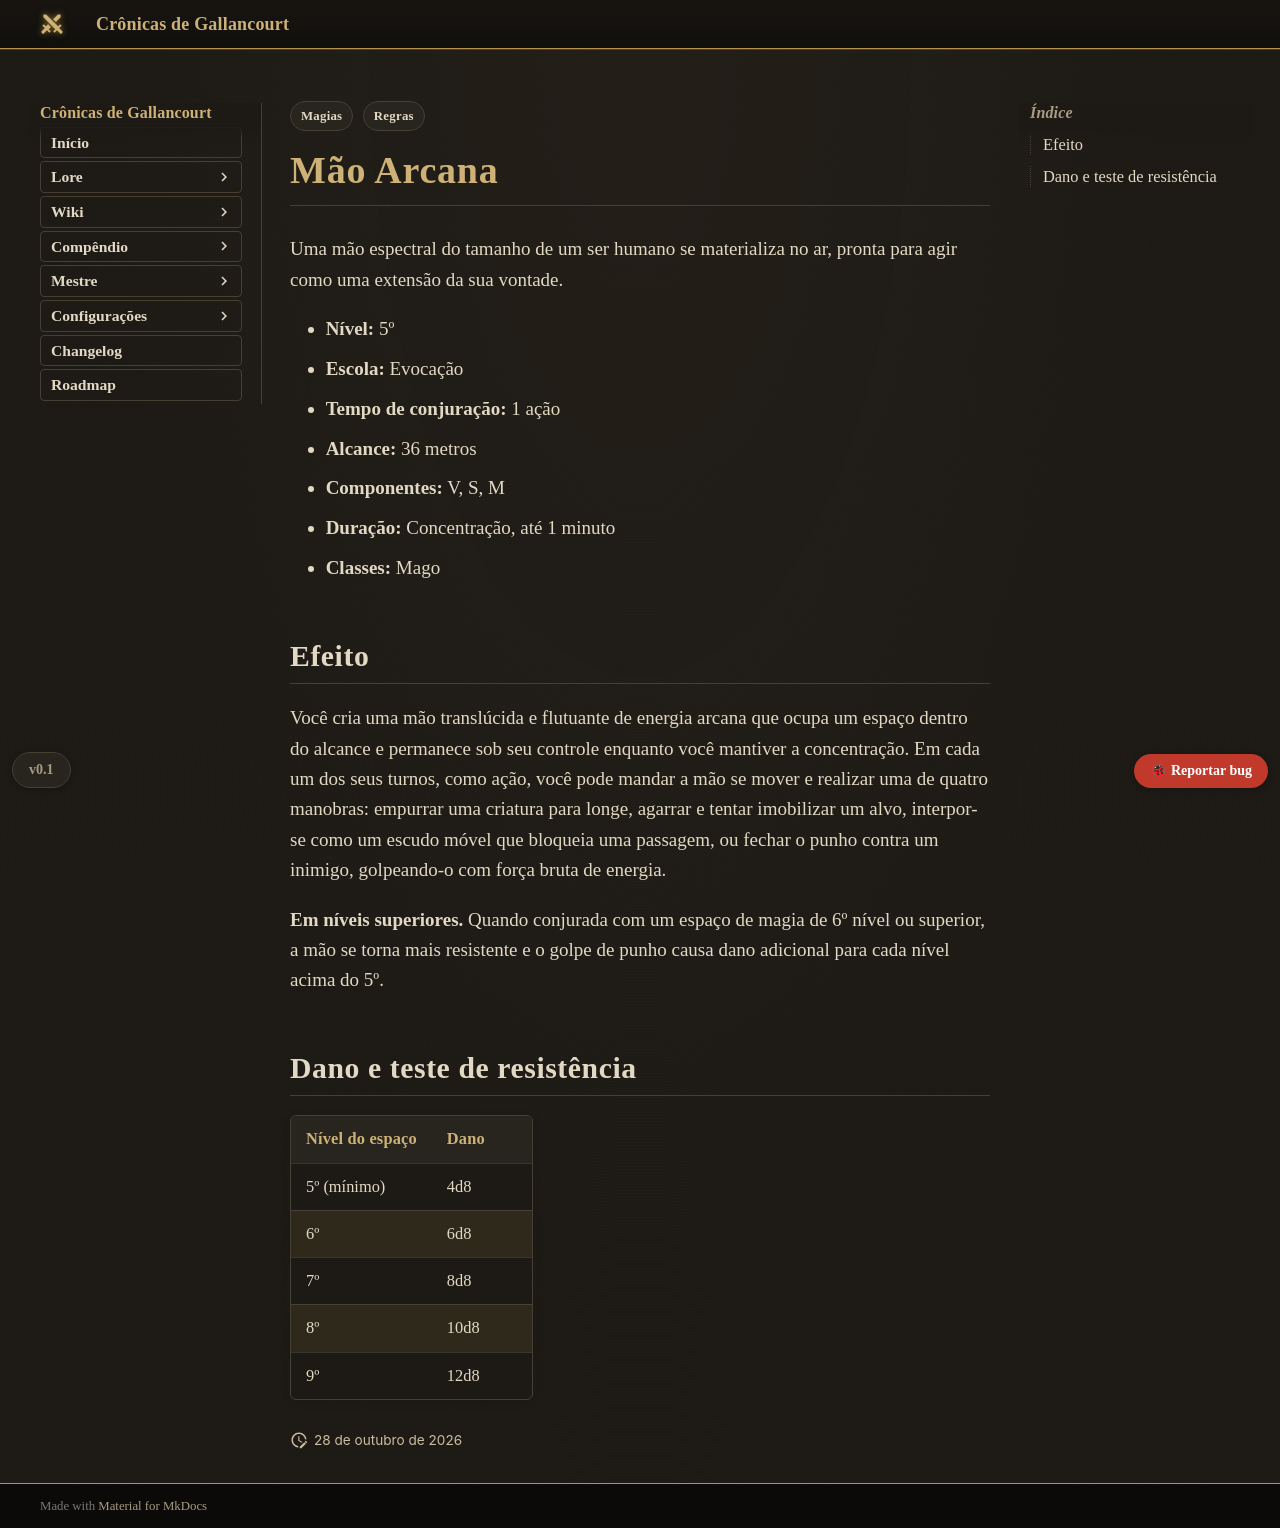

repository: Verayon/Gallancourt-RPG-DnD- · page: magias/mao-arcana/index.html · generator: mkdocs

---
tags:
  - Regras
  - Magias
magia:
  nivel: 5
  escola: Evocação
  tempo: "1 ação"
  alcance: "36 metros"
  componentes: "V, S, M"
  duracao: "Concentração, até 1 minuto"
  ritual: false
  concentracao: true
  classes: [Mago]
  categoria: Controle
  dano_tipo: Força
  alcance_tipo: Distância
  area: Nenhuma
  fonte: PHB
  nome_ingles: Arcane Hand
  dano:
    - ["5º (mínimo)", "4d8"]
    - ["6º", "6d8"]
    - ["7º", "8d8"]
    - ["8º", "10d8"]
    - ["9º", "12d8"]
---

# Mão Arcana

Uma mão espectral do tamanho de um ser humano se materializa no ar, pronta para agir como uma
extensão da sua vontade.

- **Nível:** 5º
- **Escola:** Evocação
- **Tempo de conjuração:** 1 ação
- **Alcance:** 36 metros
- **Componentes:** V, S, M
- **Duração:** Concentração, até 1 minuto
- **Classes:** Mago

## Efeito

Você cria uma mão translúcida e flutuante de energia arcana que ocupa um espaço dentro do alcance
e permanece sob seu controle enquanto você mantiver a concentração. Em cada um dos seus turnos,
como ação, você pode mandar a mão se mover e realizar uma de quatro manobras: empurrar uma
criatura para longe, agarrar e tentar imobilizar um alvo, interpor-se como um escudo móvel que
bloqueia uma passagem, ou fechar o punho contra um inimigo, golpeando-o com força bruta de
energia.

**Em níveis superiores.** Quando conjurada com um espaço de magia de 6º nível ou superior, a mão
se torna mais resistente e o golpe de punho causa dano adicional para cada nível acima do 5º.
